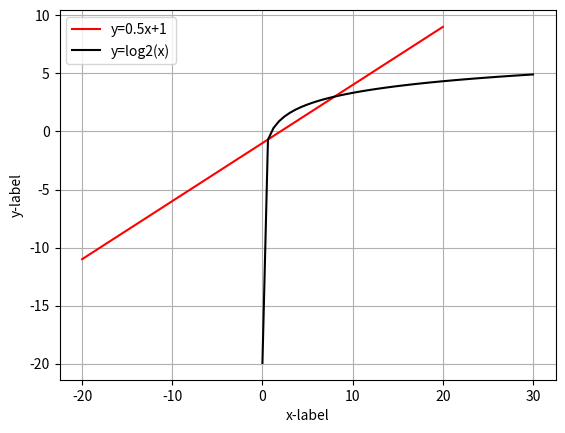

Reproduce this figure in Python.
import numpy as np

a = np.arange(120).reshape(2,3,4,5)

print(a[1,1,2,1],"\n\n")

print(a[0,1,3:],"\n\n")

n= a[a % 5 == 0]
print(n,"\n\n")

print("Mean values of axis-3 elements:")
np.apply_along_axis(np.mean, axis=3, arr=a)

B = np.linspace(5,20,24).reshape(4,6)
[A0,A1,A2,A3,A4,A5] = np.split(B,[1,2,3,4,5],axis=1)
print("stacking of elements of first, second ,fourth and sixth column \n",np.hstack((A1,A2,A3,A5)))
[B0,B1,B2,B3] = np.split(B,[1,2,3],axis=0)


from matplotlib import pyplot as plt
x1 = np.linspace(-20,20)
plt.plot(x1,x1*0.5 - 1,color='red' ,label="y=0.5x+1")
x2 = np.linspace(0.000001,30)
plt.plot(x2,np.log2(x2),color='black' ,label="y=log2(x)")
plt.grid(True)
plt.legend(loc="best")
plt.xlabel("x-label") 
plt.ylabel("y-label") 
plt.show()